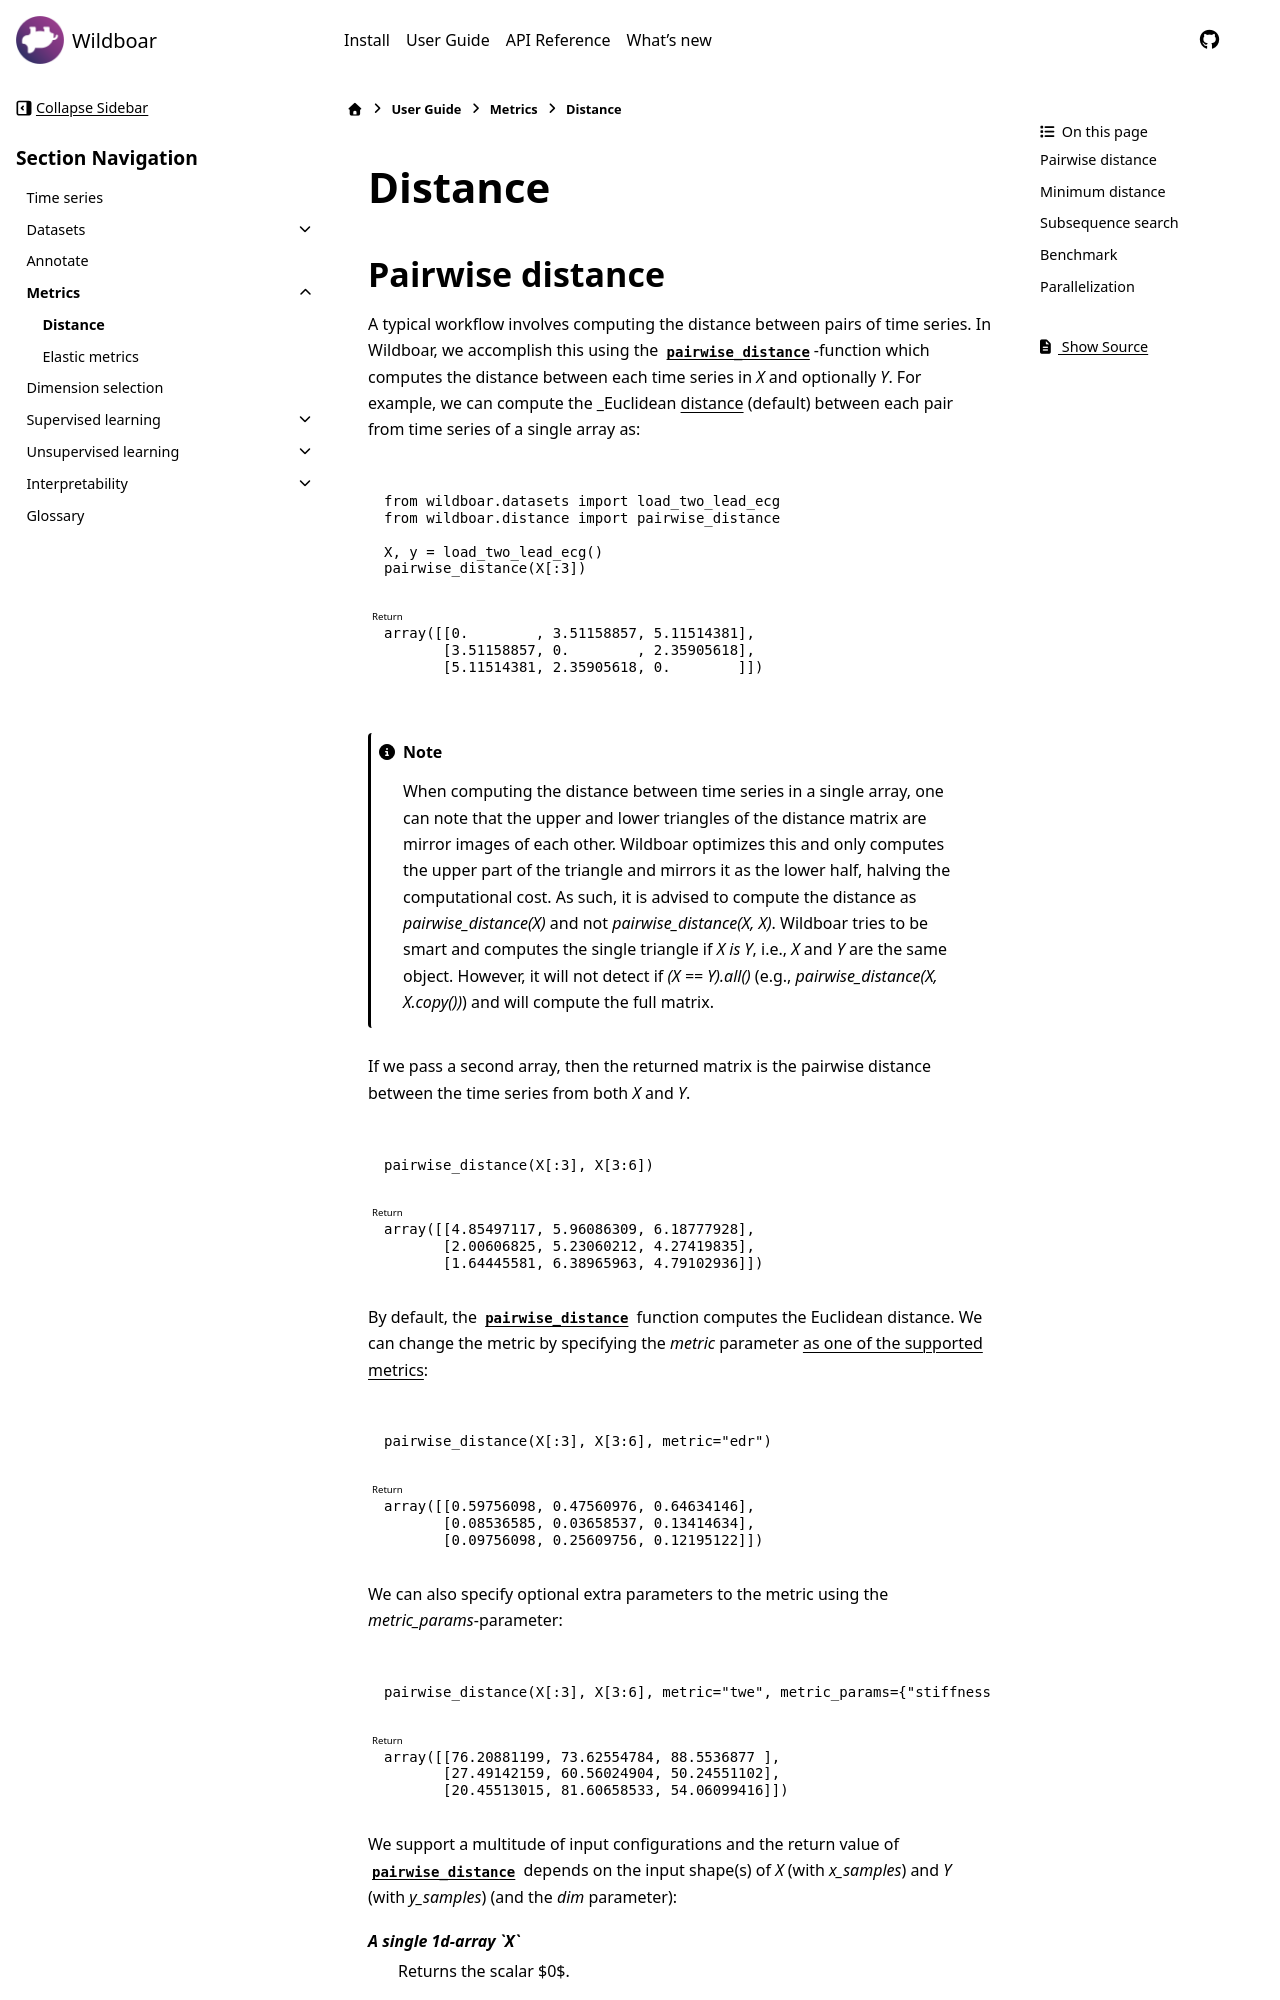

repository: wildboar-foundation/wildboar · page: 1.3/guide/metrics/distance.html · generator: sphinx

.. currentmodule:: wildboar.distance

.. _distance:

########
Distance
########

*****************
Pairwise distance
*****************

A typical workflow involves computing the distance between pairs of time series.
In Wildboar, we accomplish this using the :func:`pairwise_distance`-function
which computes the distance between each time series in `X` and optionally `Y`.
For example, we can compute the _Euclidean distance_ (default) between each
pair from time series of a single array as:

.. execute::
   :context:
   :show-return:

   from wildboar.datasets import load_two_lead_ecg
   from wildboar.distance import pairwise_distance
   X, y = load_two_lead_ecg()
   pairwise_distance(X[:3])

.. note::

  When computing the distance between time series in a single array, one can
  note that the upper and lower triangles of the distance matrix are mirror
  images of each other. Wildboar optimizes this and only computes the upper
  part of the triangle and mirrors it as the lower half, halving the
  computational cost. As such, it is advised to compute the distance as
  `pairwise_distance(X)` and not `pairwise_distance(X, X)`. Wildboar tries to
  be smart and computes the single triangle if `X is Y`, i.e., `X` and `Y` are
  the same object. However, it will not detect if `(X == Y).all()` (e.g.,
  `pairwise_distance(X, X.copy())`) and will compute the full matrix.

If we pass a second array, then the returned matrix is the pairwise distance
between the time series from both `X` and `Y`.

.. execute::
   :context:
   :show-return:

   pairwise_distance(X[:3], X[3:6])

By default, the :func:`pairwise_distance` function computes the Euclidean
distance. We can change the metric by specifying the `metric` parameter
`as one of the supported metrics <list_of_subsequence_metrics>`_:

.. execute::
   :context:
   :show-return:

   pairwise_distance(X[:3], X[3:6], metric="edr")
